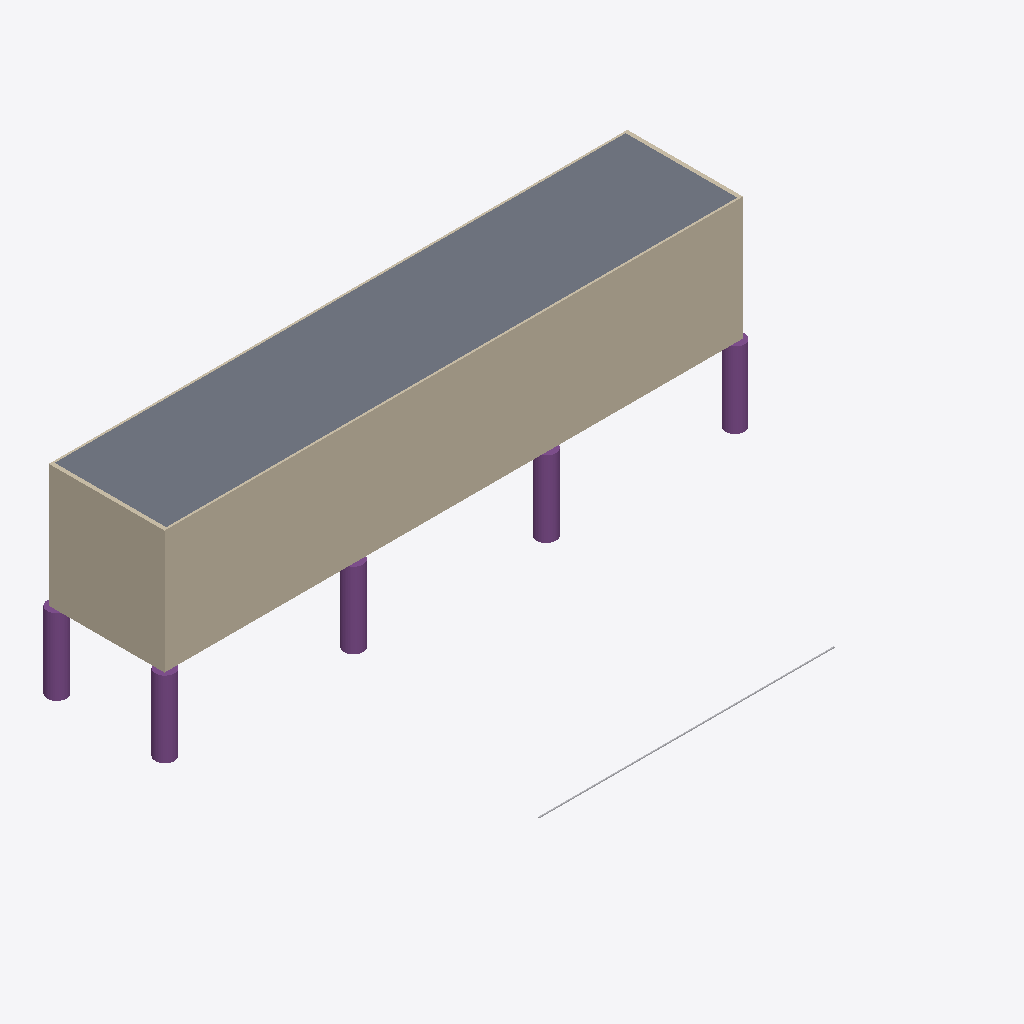
Isometric view of an IFC building model (IFC-SPF (STEP), schema IFC4, length unit metre), seen from the south-west, elements coloured by IFC class: 5 footings (purple), 4 walls (beige), 1 slab (grey), 1 other element (light grey).
Extent 12.4 m × 7.6 m × 4.2 m (x, y, z). Storeys (1): Уровень 0 at 0.00 m. Elements (323): 240 IfcFlowTerminal, 54 IfcMember, 8 IfcFooting, 6 IfcPlate, 4 IfcProtectiveDevice, 4 IfcWall, 2 IfcElectricDistributionBoard, 2 IfcSlab, 1 IfcCableSegment, 1 IfcDoor, 1 IfcTransformer.

HEADER;
FILE_DESCRIPTION(('ViewDefinition[DesignTransferView]'),'2;1');
FILE_NAME('model.ifc','2026-02-27T02:47:04-08:00',(''),(''),'IfcOpenShell 0.8.4','Bonsai 0.8.4','Nobody');
FILE_SCHEMA(('IFC4'));
ENDSEC;
DATA;
#1=IFCPROJECT('21SDLtzAPDcvzlEXjt$QmG',$,'001_server_container','Контейнерный дата-центр для майнинга, 240x Antminer S21 XP',$,$,$,(#14,#26),#9);
#31=IFCSITE('0NSCjWo8nDXQuw1zmoGq1D',$,'Площадка',$,$,#54,$,$,$,$,$,$,$,$);
#37=IFCBUILDING('1zzaQfjI97AuUDxhM4wvR2',$,'Контейнер 40ft','ISO 668 тип 1AA',$,#60,$,$,$,$,$,$);
#43=IFCBUILDINGSTOREY('1sQCmtConFSws$$p3FDH8D',$,'Уровень 0',$,$,#66,$,$,$,0.6);
#1283=IFCWALL('06f8BsfwPEjg2f4nTJELM5',$,'Wall_001',$,$,#1525,#1295,$,$);
#1377=IFCSLAB('3N53E$hHX6gOhLMZFGVL7r',$,'Roof',$,$,#1550,#1384,$,$);
#1324=IFCWALL('2NByX_uyn8gBpalgCc94EL',$,'Wall_004',$,$,#1535,#1335,$,$);
#1670=IFCFOOTING('38mudiUvT4Xh5andLJ$gnf',$,'Footing_P1',$,$,#1786,#1678,$,$);
#1684=IFCFOOTING('0AMtExjiD8y9jsBj_Fp1Ld',$,'Footing_P2',$,$,#1791,#1692,$,$);
#1726=IFCFOOTING('2HQuCbbvXD0gV$brvOtSe3',$,'Footing_P5',$,$,#1806,#1734,$,$);
#1698=IFCFOOTING('1WAyuq9oT9RuI7eD6vuPhr',$,'Footing_P3',$,$,#1796,#1706,$,$);
#1754=IFCFOOTING('1DraiStxrAFvtahcE7st7O',$,'Footing_P7',$,$,#1816,#1762,$,$);
#1304=IFCWALL('1MFfsJmoj72wy_1fPfh1F7',$,'Wall_003',$,$,#1530,#1315,$,$);
#7051=IFCCABLESEGMENT('0hUGIGLjv9LejdcM7yMCHe',$,'Cable 0.8kV (in ground)',$,$,#7061,#7056,$,$);
#1344=IFCWALL('1_clh$32X1cgnlIW$w0jW9',$,'Wall_002',$,$,#1540,#1355,$,$);
ENDSEC;
